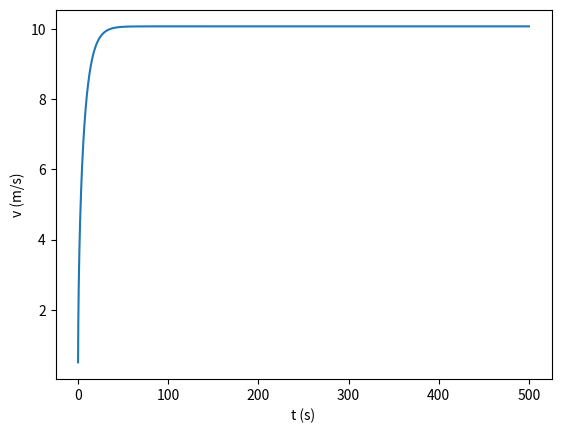

This chart was generated by the following Python code:
import matplotlib.pyplot as plt
import numpy as np

# [redacted]
#objetivo --> gŕafico da velocidade em função do tempo

m = 60 + 12          #massa do corpo
p = 0.48 * 735.4975  #potência do corpo
rho_ar = 1.225       #densidade do ar
A = 0.50             #área frontal do corpo
C_res = 0.9          #coeficiente de resistência do ar
mu = 0.01            #coeficiente de resistência do alcatrão
g = 9.8              #aceleração gravítica na terra

dt = 0.001
t0 = 0
tf = 500
x0 = 0
v0 = 0.5

#calcula a aceleracao
def accel(v):
    #aceleracao pela potencia do corpo
    accel_p = p/(m * v)
    #aceleracao pela resistencia do ar
    accel_res = -C_res/(2*m) * A * rho_ar * v**2

    #aceleracao pelo atrito
    accel_atrito = - mu * g

    #aceleracao pelo peso ----> nao considerar, não está em queda livre

    #aceleracao total
    return accel_p + accel_res + accel_atrito 

n = int((tf-t0) / dt + 0.1)

t = np.zeros(n + 1)
x = np.zeros(n + 1)
v = np.zeros(n + 1)
a = np.zeros(n + 1)

# Valores iniciais
a[0] = accel(v0)
v[0] = v0
x[0] = x0
t[0] = t0

for i in range(n):
    a[i + 1] = accel(v[i])
    v[i + 1] = v[i] + a[i] * dt
    x[i + 1] = x[i] + v[i] * dt
    t[i + 1] = t[i] + dt

plt.plot(t, v)
plt.xlabel("t (s)")
plt.ylabel("v (m/s)")
plt.show()




